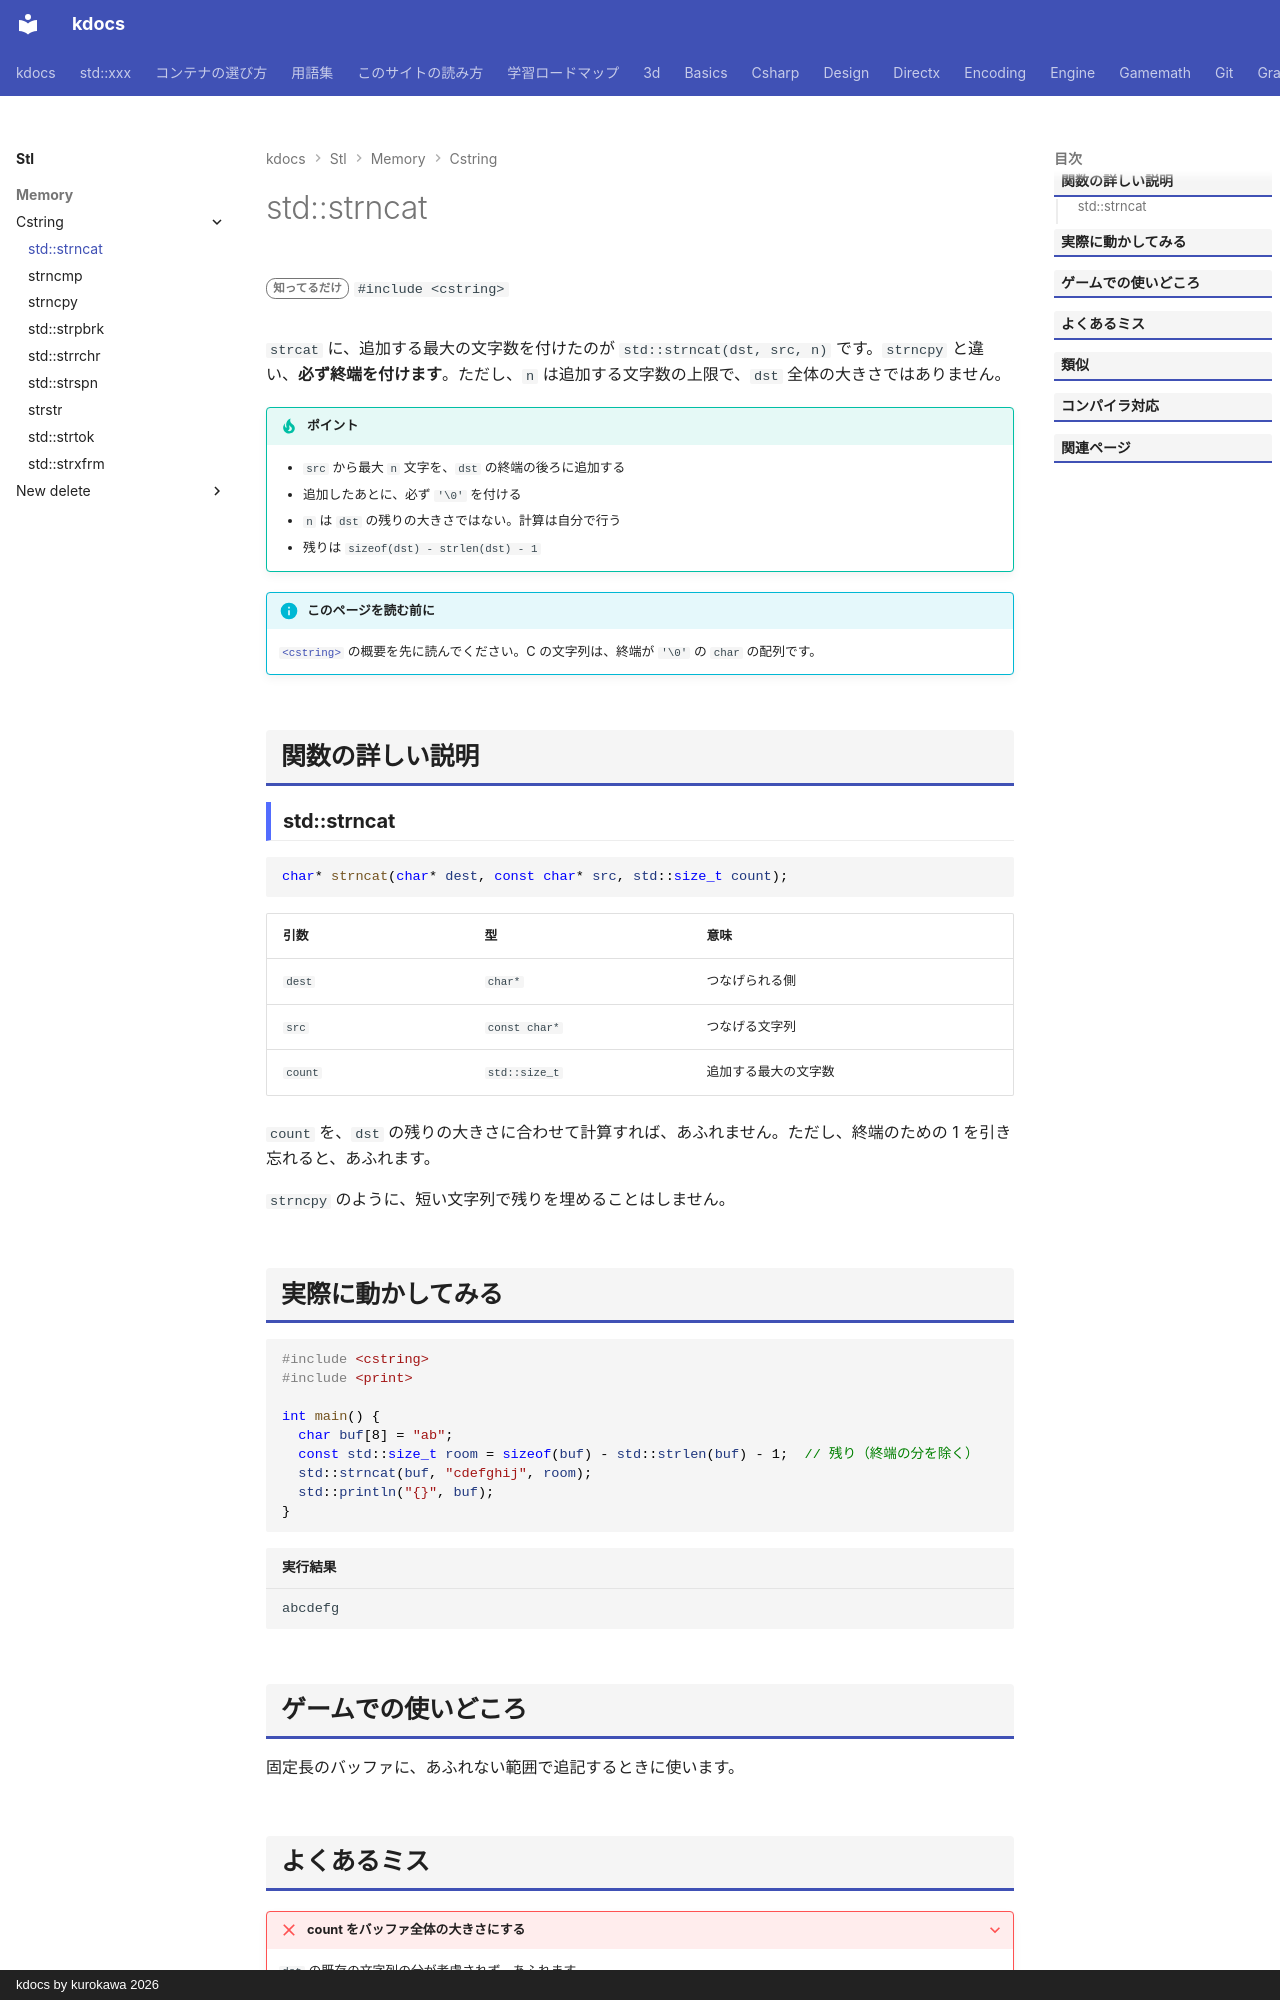

repository: qwzxdf/kdocs · page: stl/memory/cstring/strncat/index.html · generator: mkdocs · copyright: kdocs by kurokawa 2026

---
title: std::strncat
summary: "文字列の末尾に、最大 n 文字を連結する。"
order: 900
tags:
  - メモリ
---

# std::strncat

<div class="page-badges" markdown>
<span class="rank rank-rare">知ってるだけ</span>
`#include <cstring>`
</div>

`strcat` に、追加する最大の文字数を付けたのが `std::strncat(dst, src, n)` です。`strncpy` と違い、<strong>必ず終端を付けます</strong>。ただし、`n` は追加する文字数の上限で、`dst` 全体の大きさではありません。

!!! tip "ポイント"
    - `src` から最大 `n` 文字を、`dst` の終端の後ろに追加する
    - 追加したあとに、必ず `'\0'` を付ける
    - `n` は `dst` の残りの大きさではない。計算は自分で行う
    - 残りは `sizeof(dst) - strlen(dst) - 1`

!!! info "このページを読む前に"
    [`<cstring>`](../cstring.md) の概要を先に読んでください。C の文字列は、終端が `'\0'` の `char` の配列です。

## 関数の詳しい説明

### std::strncat {#strncat}

```cpp
char* strncat(char* dest, const char* src, std::size_t count);
```

| 引数 | 型 | 意味 |
| --- | --- | --- |
| `dest` | `char*` | つなげられる側 |
| `src` | `const char*` | つなげる文字列 |
| `count` | `std::size_t` | 追加する最大の文字数 |

`count` を、`dst` の残りの大きさに合わせて計算すれば、あふれません。ただし、終端のための 1 を引き忘れると、あふれます。

`strncpy` のように、短い文字列で残りを埋めることはしません。
